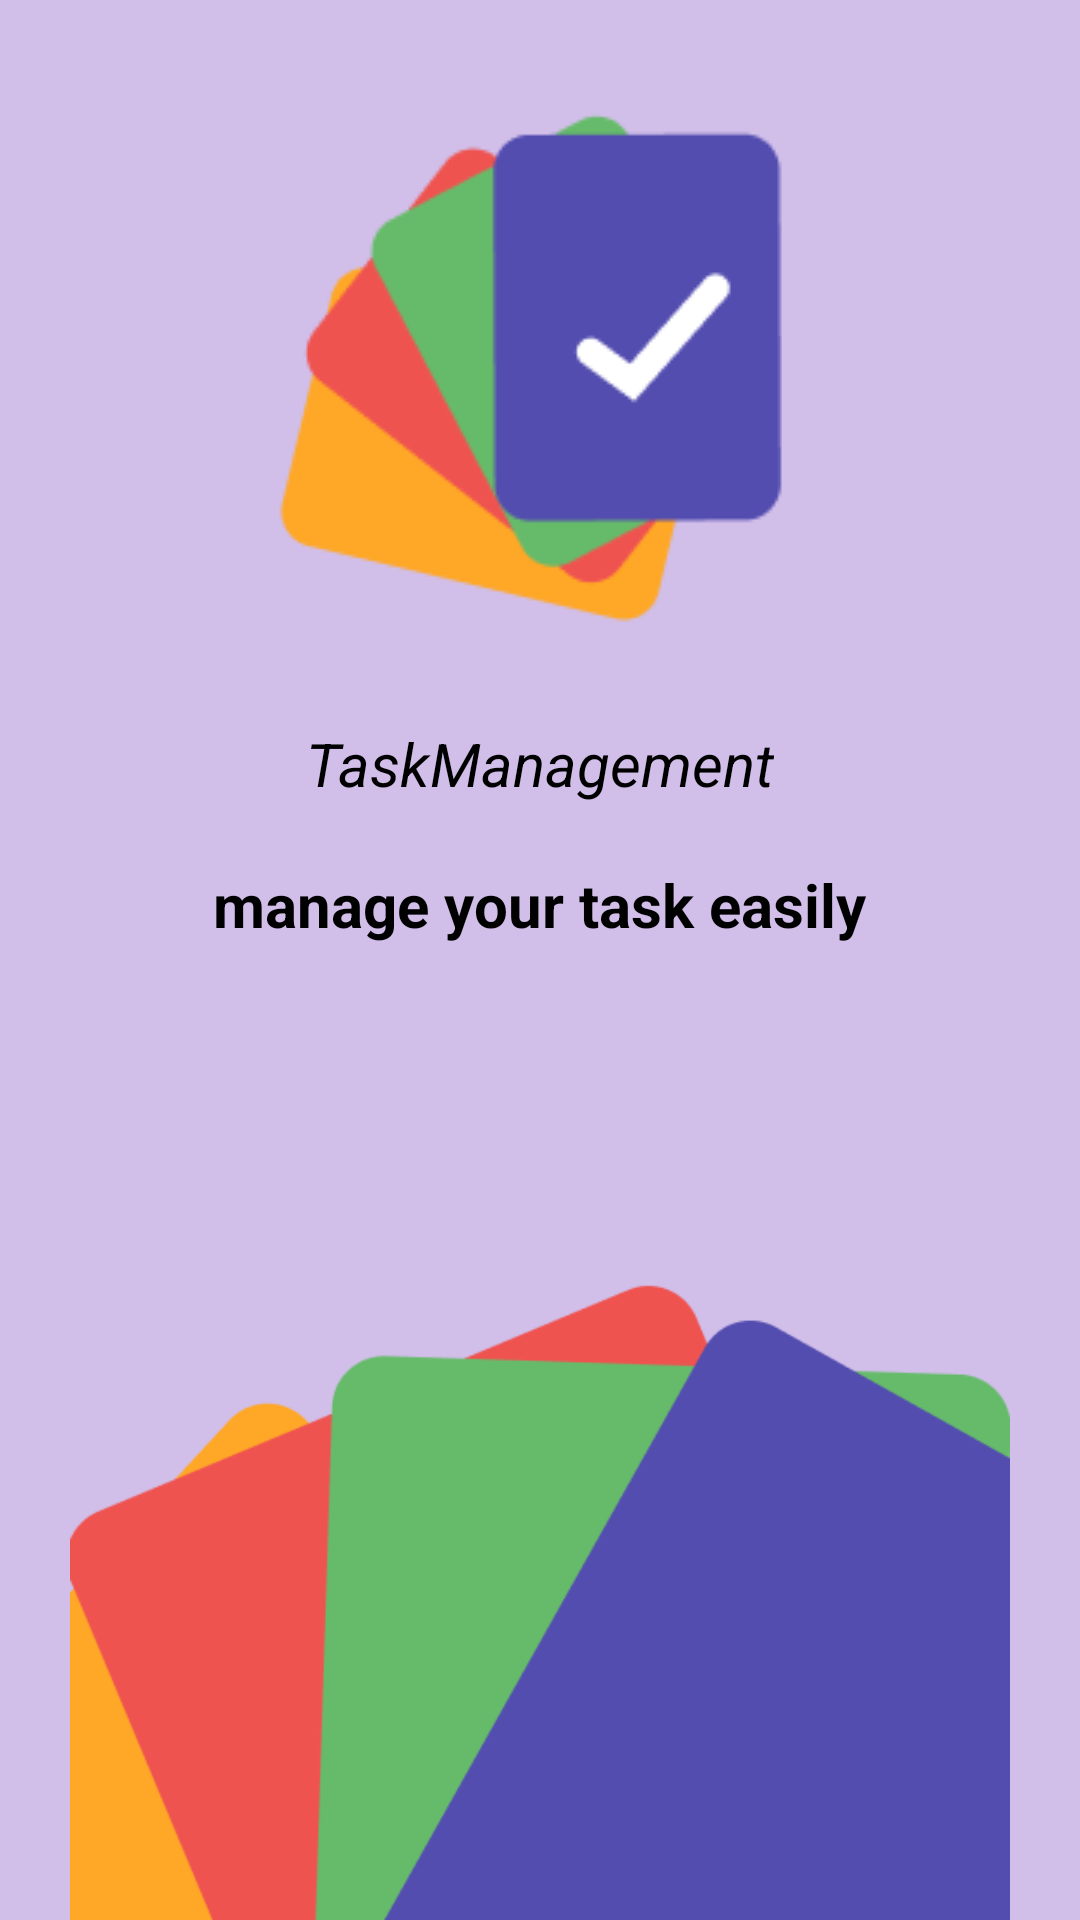

Write the Android layout XML for this screen, with the resource values it uses.
<!-- AndroidManifest.xml: application theme Theme.TasksManagement -->
<!-- res/layout/activity_main_splash.xml -->
<?xml version="1.0" encoding="utf-8"?>
<LinearLayout xmlns:android="http://schemas.android.com/apk/res/android"
    xmlns:app="http://schemas.android.com/apk/res-auto"
    xmlns:tools="http://schemas.android.com/tools"
    android:layout_width="match_parent"
    android:layout_height="match_parent"
    tools:context=".ui.activity.MainActivitySplash"
    android:orientation="vertical"
    android:gravity="center_horizontal"
    android:background="#4D673AB7">

    <ImageView
        android:id="@+id/image1"
        android:layout_width="wrap_content"
        android:layout_height="wrap_content"
        android:src="@drawable/pic_1"
        android:layout_marginTop="30dp"/>

    <TextView
        android:id="@+id/txt1_name"
        android:layout_width="wrap_content"
        android:layout_height="wrap_content"
        android:text="@string/taskmanagement"
        android:textSize="20sp"
        android:textStyle="italic"
        android:textColor="@color/black"
        android:layout_marginTop="30dp"/>
    <TextView
        android:id="@+id/txt2_name"
        android:layout_width="wrap_content"
        android:layout_height="wrap_content"
        android:text="@string/manage_your_task_easily"
        android:textSize="20sp"
        android:textStyle="bold"
        android:textColor="@color/black"
        android:layout_marginTop="20dp"/>

    <ImageView
        android:id="@+id/image2"
        android:layout_width="wrap_content"
        android:layout_height="wrap_content"
        android:src="@drawable/pic_2"
        android:layout_marginTop="10dp"/>
</LinearLayout>
<!-- resources referenced by this layout -->
<resources>
  <color name="black">#FF000000</color>
  <!-- drawable pic_1: png bitmap (drawable, 4774 bytes) -->
  <!-- drawable pic_2: png bitmap (drawable, 8748 bytes) -->
  <string name="manage_your_task_easily">manage your task easily</string>
  <string name="taskmanagement">TaskManagement</string>
  <style name="Theme.TasksManagement" parent="Base.Theme.TasksManagement" />
  <style name="Base.Theme.TasksManagement" parent="Theme.Material3.DayNight">
          
          
      </style>
</resources>
